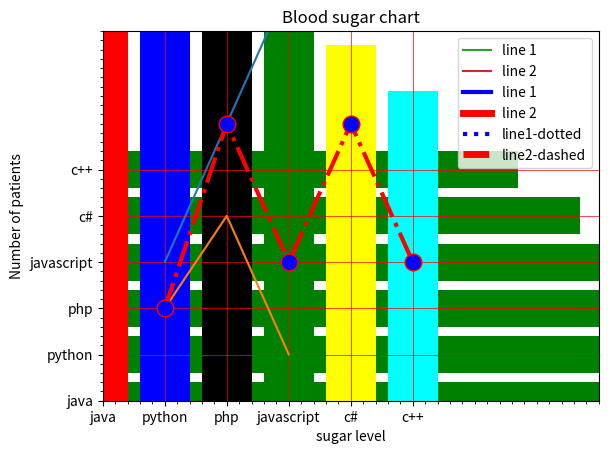
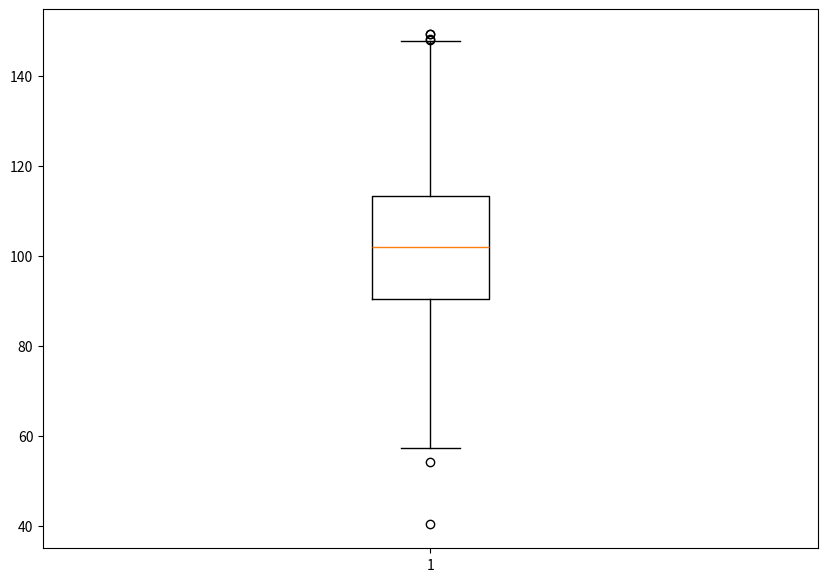
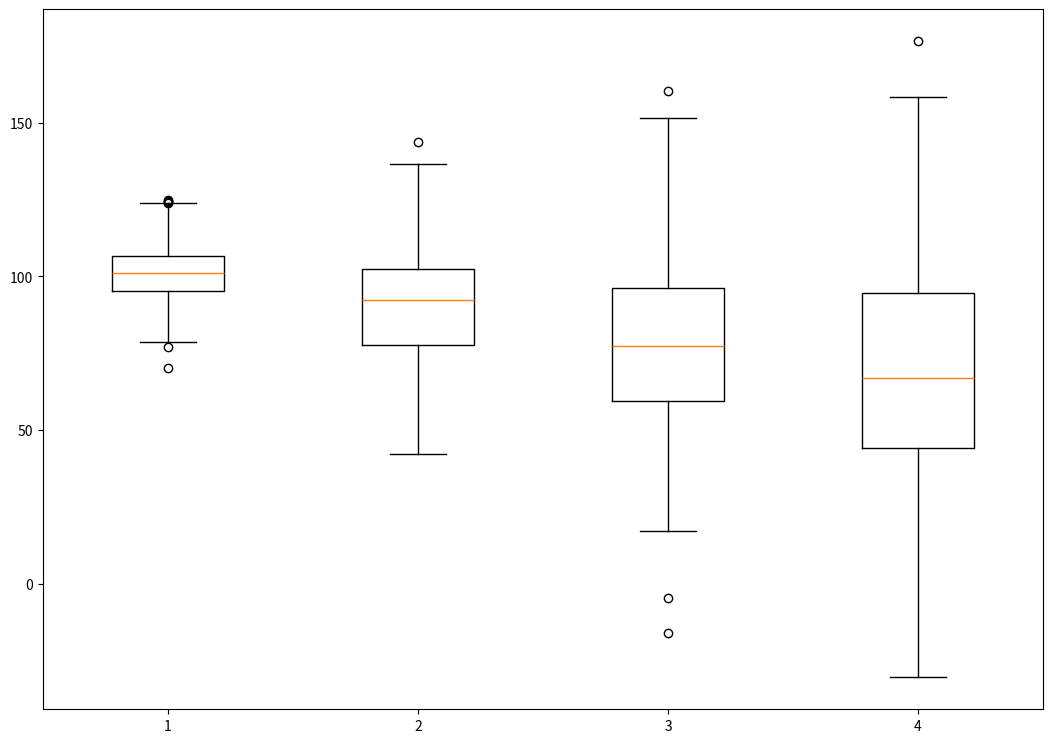

Reproduce these figures in Python, in order.
# -*- coding: utf-8 -*-
"""
Created on Wed Apr 24 08:49:20 2024

@author: samir
"""

import matplotlib.pyplot as plt
X=range(1,50)
Y=[value * 3 for value  in X]
print("value of X:")
print(*range(1,50))
'''
this is equivalent to -
i in range (1,50):
print(i,end= ' ')
'''
print("values of y (thrice of x):")
print(Y)
#plot lines and / or makers to the axes 
plt.plot(X,Y)
#
plt.xlabel('x - axis ')
plt.ylabel('y - axis ')
plt.title('Draw a line.')
plt.show()
#########################################

import matplotlib.pyplot as plt
x= [1,2,3]
y= [2,4,1]
# plot lines and / or 
plt.plot(x,y)
#set the x axis label of the current axis 
plt.xlabel('x - axis')
#set the y axis label of the current axis 
plt.ylabel('y - axis ')
#set a title 
plt.title('Sample  graph!')
#Display a figure 
plt.show()

import matplotlib.pyplot as plt
#
x1=[10,20,30]
y1=[20,40,10] 


x2=[10,20,30]
y2=[40,10,30] 
plt.plot(x1, y1 , label= "line 1")
#
plt.plot(x2, y2, label= "line 2")
#
plt.xlabel('x -axis')
#
plt.ylabel('y- axis')
#
plt.title('Two or more lines on same plot with suitable ')
#
plt.legend()
#
plt.show()

################################################


import matplotlib.pyplot as plt
#
x1=[10,20,30]
y1=[20,40,10] 


x2=[10,20,30]
y2=[40,10,30] 

plt.plot(x1, y1 ,color='blue',linewidth=3,  label= "line 1")
#
plt.plot(x2, y2,color= 'red',linewidth=5, label= "line 2")
#
plt.xlabel('x -axis')
#
plt.ylabel('y- axis')
#
plt.title('Two or more lines on same plot with suitable ')
#
plt.legend()
#show a legend on the plot 
plt.show()


import matplotlib.pyplot as plt
#
x1=[10,20,30]
y1=[20,40,10] 


x2=[10,20,30]
y2=[40,10,30] 

plt.plot(x1, y1 ,color='blue',linewidth=3,  label= "line1-dotted",linestyle='dotted')
#
plt.plot(x2, y2,color= 'red',linewidth=5, label= "line2-dashed",linestyle='dashed')
#
plt.xlabel('x -axis')
#
plt.ylabel('y- axis')
#
plt.title('Two or more lines on same plot with suitable ')
#
plt.legend()
#show a legend on the plot 
plt.show()
  
######
import matplotlib.pyplot as plt
#
x=[1,2,3,4,5]
y=[2,6,3,6,3]
#
plt.plot(x,y, color= 'red',linestyle= 'dashdot', linewidth=3
         ,marker= 'o', markerfacecolor='blue', markersize=12)
plt.ylim(1,8)
plt.xlim(1,8)
plt.xlabel('x- axis')
plt.ylabel('y- axis ')
plt .title('Display marker')
plt.show()

import matplotlib.pyplot as plt
x=['java','python', 'php','javascript','c#','c++']
popularity=[22.2,17.6,8.8,8,7.7,6.7]
x_pos=[i for i, _ in enumerate(x)]
plt.bar(x_pos, popularity, color='blue')
plt.xlabel("languages")
plt.ylabel("popualarity")
plt.title("popularity of programming languages \n "+
          "worldwide, oct 2017 compared t a year ago ")
plt.xticks(x_pos, x)
plt.minorticks_on()
plt.grid(which='major', linestyle='-', linewidth='0.5',color='red')
plt.show()

import matplotlib.pyplot as plt
x=['java','python', 'php','javascript','c#','c++']
popularity=[22.2,17.6,8.8,8,7.7,6.7]
x_pos=[i for i, _ in enumerate(x)]
plt.barh(x_pos, popularity, color='green')
plt.xlabel("languages")
plt.ylabel("popualarity")
plt.title("popularity of programming languages \n "+
          "worldwide, oct 2017 compared t a year ago ")
plt.yticks(x_pos, x)
plt.minorticks_on()
plt.grid(which='major', linestyle='-', linewidth='0.5',color='blue')
plt.show()

import matplotlib.pyplot as plt
x=['java','python', 'php','javascript','c#','c++']
popularity=[22.2,17.6,8.8,8,7.7,6.7]
x_pos=[i for i, _ in enumerate(x)]
plt.bar(x_pos, popularity)
plt.xlabel("languages")
plt.ylabel("popualarity")
plt.title("popularity of programming languages \n "+
          "worldwide, oct 2017 compared t a year ago ")
plt.xticks(x_pos, x)
plt.minorticks_on()
plt.grid(which='major', linestyle='-', linewidth='0.5',color='red')
plt.show()


import matplotlib.pyplot as plt
x=['java','python', 'php','javascript','c#','c++']
popularity=[22.2,17.6,8.8,8,7.7,6.7]
x_pos=[i for i, _ in enumerate(x)]
plt.bar(x_pos, popularity, color=['red','blue','black','green','yellow','cyan'])
plt.xlabel("languages")
plt.ylabel("popualarity")
plt.title("popularity of programming languages \n "+
          "worldwide, oct 2017 compared t a year ago ")
plt.xticks(x_pos, x)
plt.minorticks_on()
plt.grid(which='major', linestyle='-', linewidth='0.5',color='red')
plt.show()

import matplotlib.pyplot as plt
blood_sugar=[113,85,90,150,149,88,93,115,135,80,77,82,129]
#plt.hist(blood_sugar, rwidth=0.8 )
plt.hist(blood_sugar, rwidth=0.5,bins=4)

plt.xlabel("sugar level")
plt.ylabel("Number of patients")
plt.title("Blood sugar chart")
plt.hist(blood_sugar, bins=[80,100,125,150], rwidth=0.95, color='green')

import matplotlib.pyplot as plt
import numpy as np
np.random.seed(10)
data=np.random.normal(100,20,200)
fig=plt.figure(figsize=(10,7))
plt.boxplot(data)
plt.show()

import matplotlib.pyplot as plt
import numpy as np


np.random.seed(10)
data1=np.random.normal(100,10,200)
data2=np.random.normal(90,20,200)
data3=np.random.normal(80,30,200)
data4=np.random.normal(70,40,200)
data=[data1,data2, data3, data4]
fig=plt.figure(figsize=(10,7))
ax=fig.add_axes([0,0,1,1])
bp=ax.boxplot(data)





